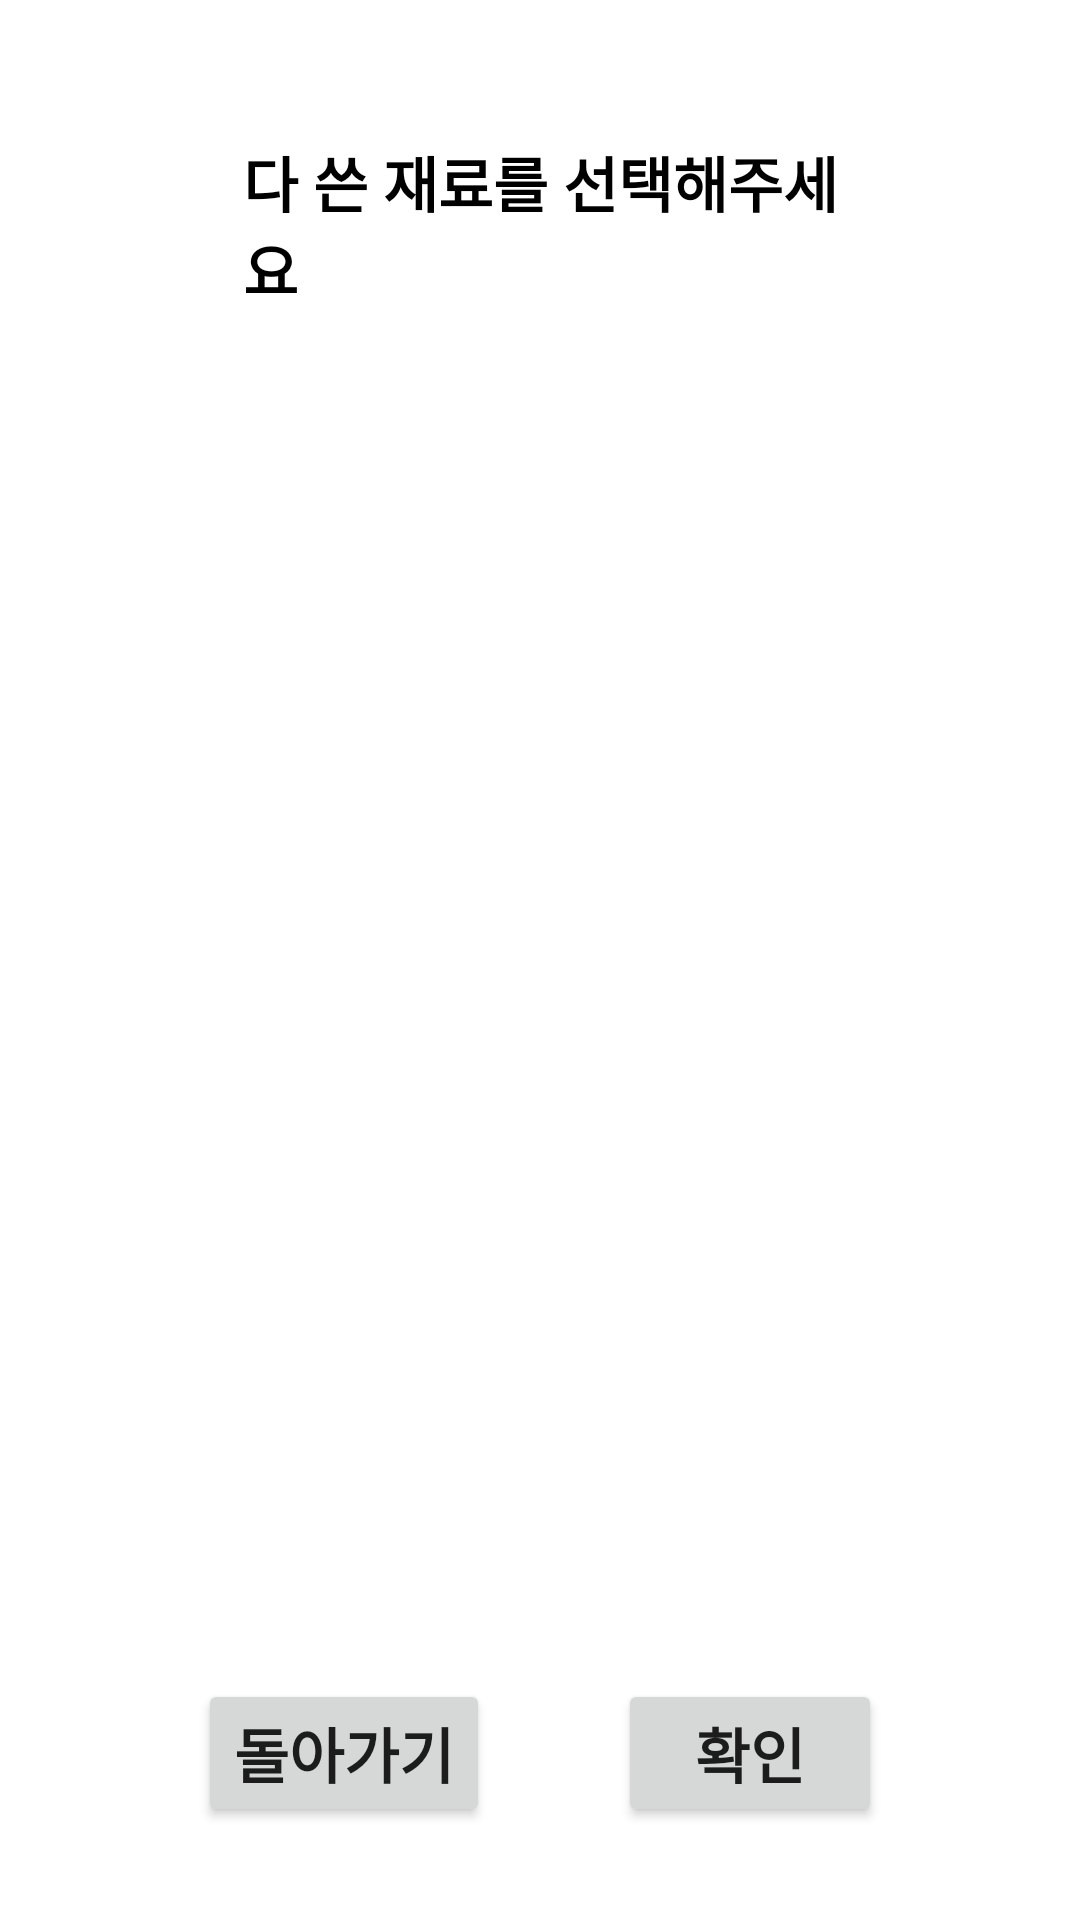

Produce the Android XML layout that renders to this screen, including the resource entries it uses.
<!-- AndroidManifest.xml: activity theme Theme.MyNoTitleAndActionBarDialog -->
<!-- res/layout/activity_subdialog.xml -->
<?xml version="1.0" encoding="utf-8"?>
<FrameLayout
    xmlns:android="http://schemas.android.com/apk/res/android" android:layout_width="350dp"
    android:layout_height="400dp"
    android:orientation="vertical"
    android:paddingTop="30dp"
    android:paddingLeft="50dp"
    android:paddingRight="50dp">

    <android.support.v7.widget.AppCompatTextView
        android:layout_width="wrap_content"
        android:layout_height="wrap_content"
        android:text="다 쓴 재료를 선택해주세요"
        android:textSize="20dp"
        android:textColor="#000000"
        android:textStyle="bold"
        android:layout_gravity="top"
        android:layout_marginLeft="15dp"
        />

    <LinearLayout
        android:id="@+id/checkboxLayout"
        android:layout_width="match_parent"
        android:layout_height="wrap_content"
        android:orientation="vertical"
        android:layout_gravity="center_vertical"/>

    <FrameLayout
        android:layout_width="match_parent"
        android:layout_height="wrap_content"
        android:layout_marginTop = "15dp"
        android:layout_gravity="bottom"
        android:layout_marginBottom="15dp">

        <Button
            android:id="@+id/backButton"
            android:layout_width="wrap_content"
            android:layout_height="wrap_content"
            android:text="돌아가기"
            android:textSize="20dp"
            android:textStyle="bold" />
        <Button
            android:id="@+id/confirmButton"
            android:layout_width="wrap_content"
            android:layout_height="wrap_content"
            android:text="확인"
            android:textStyle="bold"
            android:textSize="20dp"
            android:layout_gravity="right"/>

    </FrameLayout>
</FrameLayout>
<!-- resources referenced by this layout -->
<resources>
  <style name="Theme.MyNoTitleAndActionBarDialog" parent="Theme.AppCompat.Light.Dialog">
          <item name="windowNoTitle">true</item>
          <item name="windowActionBar">false</item>
      </style>
</resources>
